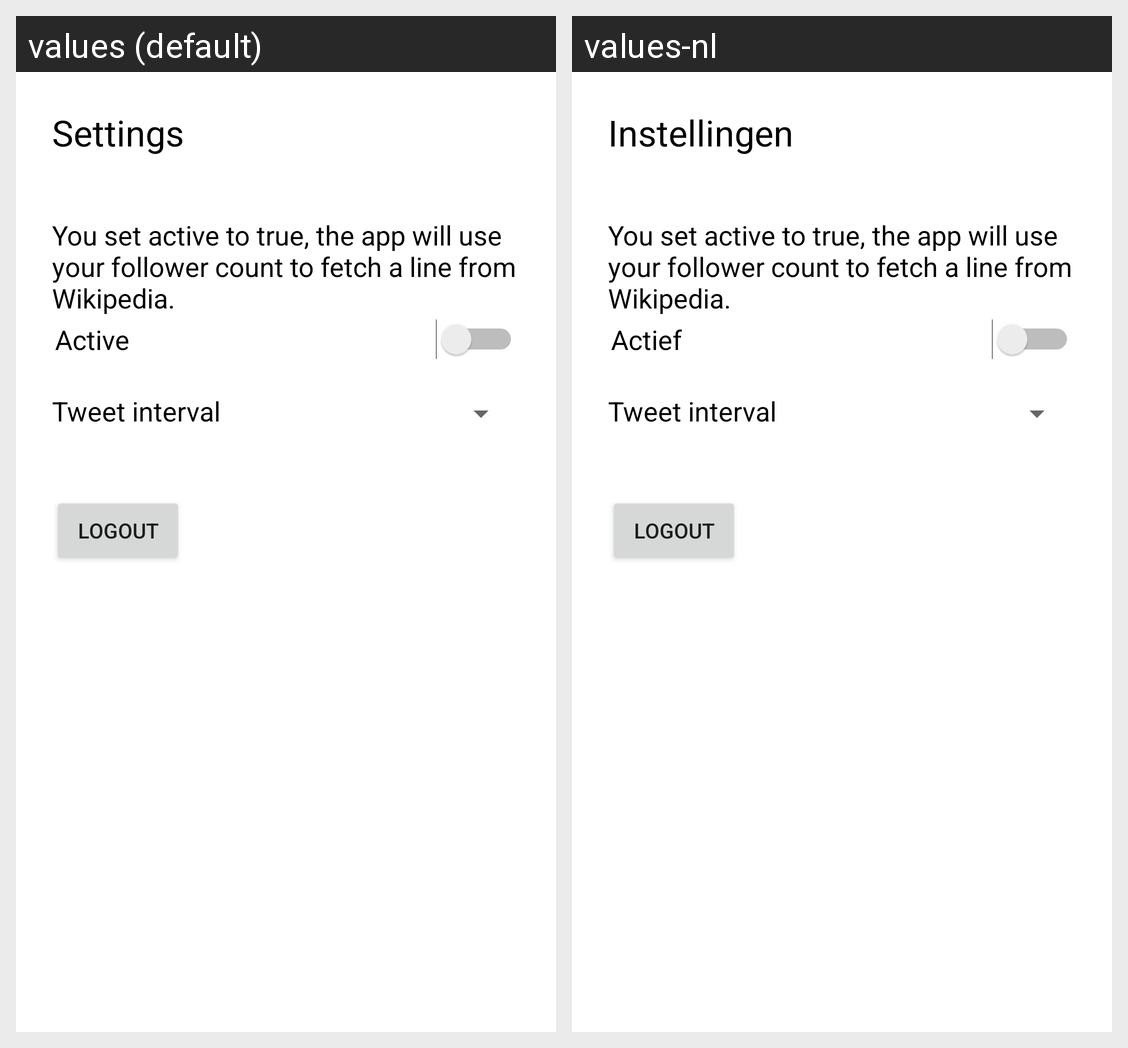

For this localized Android screen grid, give each drawn string resource with its value in every locale shown.
Android screen res/layout/fragment_settings.xml rendered under 2 locales, left to right: values (default), values-nl. Device: Nexus 5 (rendered at 1080×1920; each locale shown at half size, 540×960, under a caption strip naming it); theme Theme.MaterialComponents.DayNight.NoActionBar.
Strings drawn on this screen, with the default value and each locale's value (text and hints the layout hard-codes, and strings that could not be matched under every locale, appear in the picture but are not listed):

settings
  values: Settings
  values-nl: Instellingen

year_text
  values: You set active to true, the app will use your follower count to fetch a line from Wikipedia.
  values-nl: You set active to true, the app will use your follower count to fetch a line from Wikipedia.

active
  values: Active
  values-nl: Actief

tweet_interval
  values: Tweet interval
  values-nl: Tweet interval

logout
  values: Logout
  values-nl: Logout
